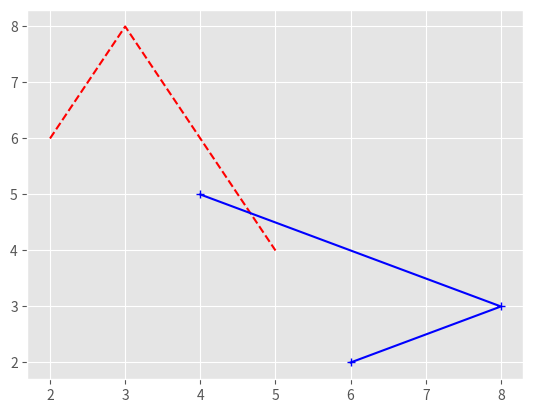
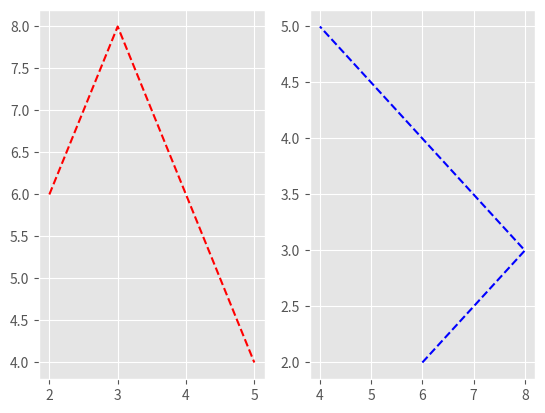
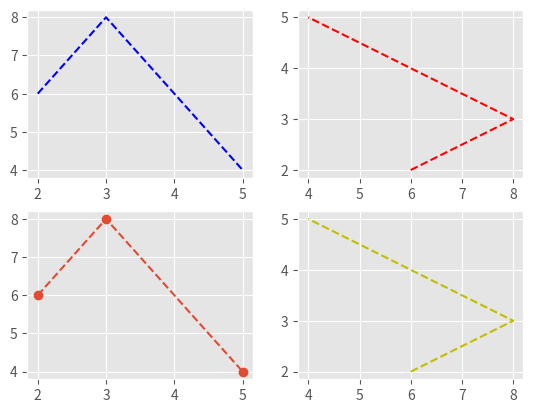
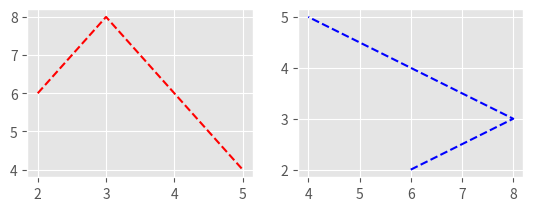
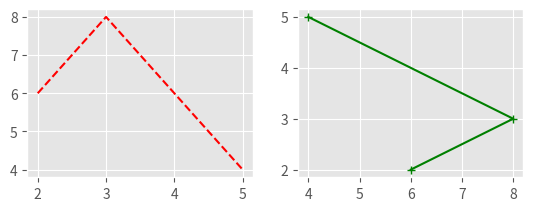
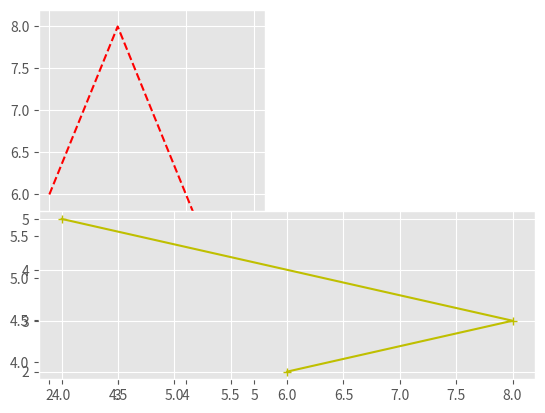
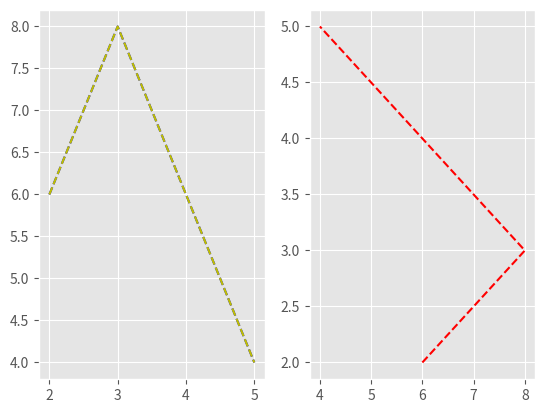
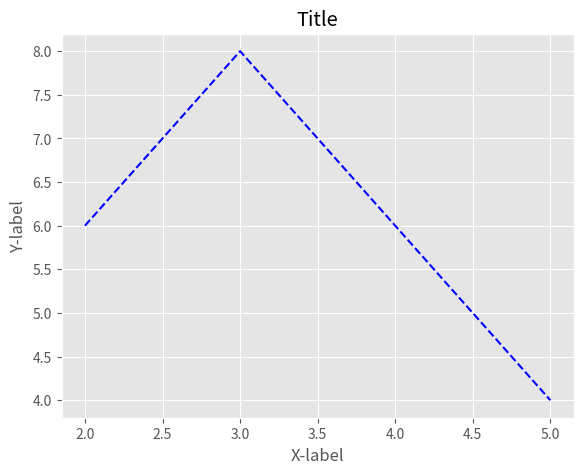

These charts were generated, in order, by the following Python code:
print("Hello World!This is Atif continuing to learn python.")








from matplotlib import style

style.use ('ggplot')

x = [2 , 3 , 5]
y = [6 , 8 , 4]

x2 = [5 , 7 , 9]
y2 = [12 , 14 , 16]











from matplotlib import pylab

pylab.subplot(1 , 1 , 1)
pylab.plot(x , y , 'r--')

pylab.subplot(1 , 1 , 1)
pylab.plot(y , x , 'b+-')

pylab.show()











pylab.subplot(1 , 2 , 1)
pylab.plot(x , y , 'r--')

pylab.subplot(1 , 2 , 2)
pylab.plot(y , x , 'b--')

pylab.show()











pylab.subplot(2 , 2 , 1)
pylab.plot(x , y , 'b--')

pylab.subplot(2 , 2 , 2)
pylab.plot(y , x , 'r--')

pylab.subplot(2 , 2 , 3)
pylab.plot(x , y , 'o--')

pylab.subplot(2 , 2 , 4)
pylab.plot(y , x , 'y--')

pylab.show()











pylab.subplot(2 , 2 , 1)
pylab.plot(x , y , 'r--')


pylab.subplot(2 , 2 , 2)
pylab.plot(y , x , 'b--')


pylab.show()













pylab.subplot(2 , 2 , 1)
pylab.plot(x , y , 'r--')

pylab.subplot(2 , 2 , 2)
pylab.plot(y , x , 'g+-')

pylab.show()











pylab.subplot(1 , 2 , 1)
pylab.plot(x , y , 'r--')


pylab.subplot(2 , 1 , 2)
pylab.plot(y , x , 'y+-')


pylab.show()















pylab.subplot(1 , 2 , 1)
pylab.plot(x , y , 'b--')

pylab.subplot(1 , 2 , 2)
pylab.plot(y , x , 'r--')

pylab.subplot(1 , 2 , 1)
pylab.plot(x , y , 'y--')

pylab.show()














from matplotlib import pyplot as plt

fig = pylab.figure()

axis = fig.add_axes([0.2 , 0.2 , 0.8 , 0.8])

axis.plot(x , y , 'b--')

axis.set_xlabel('X-label')
axis.set_ylabel('Y-label')

axis.set_title('Title')

plt.show()
